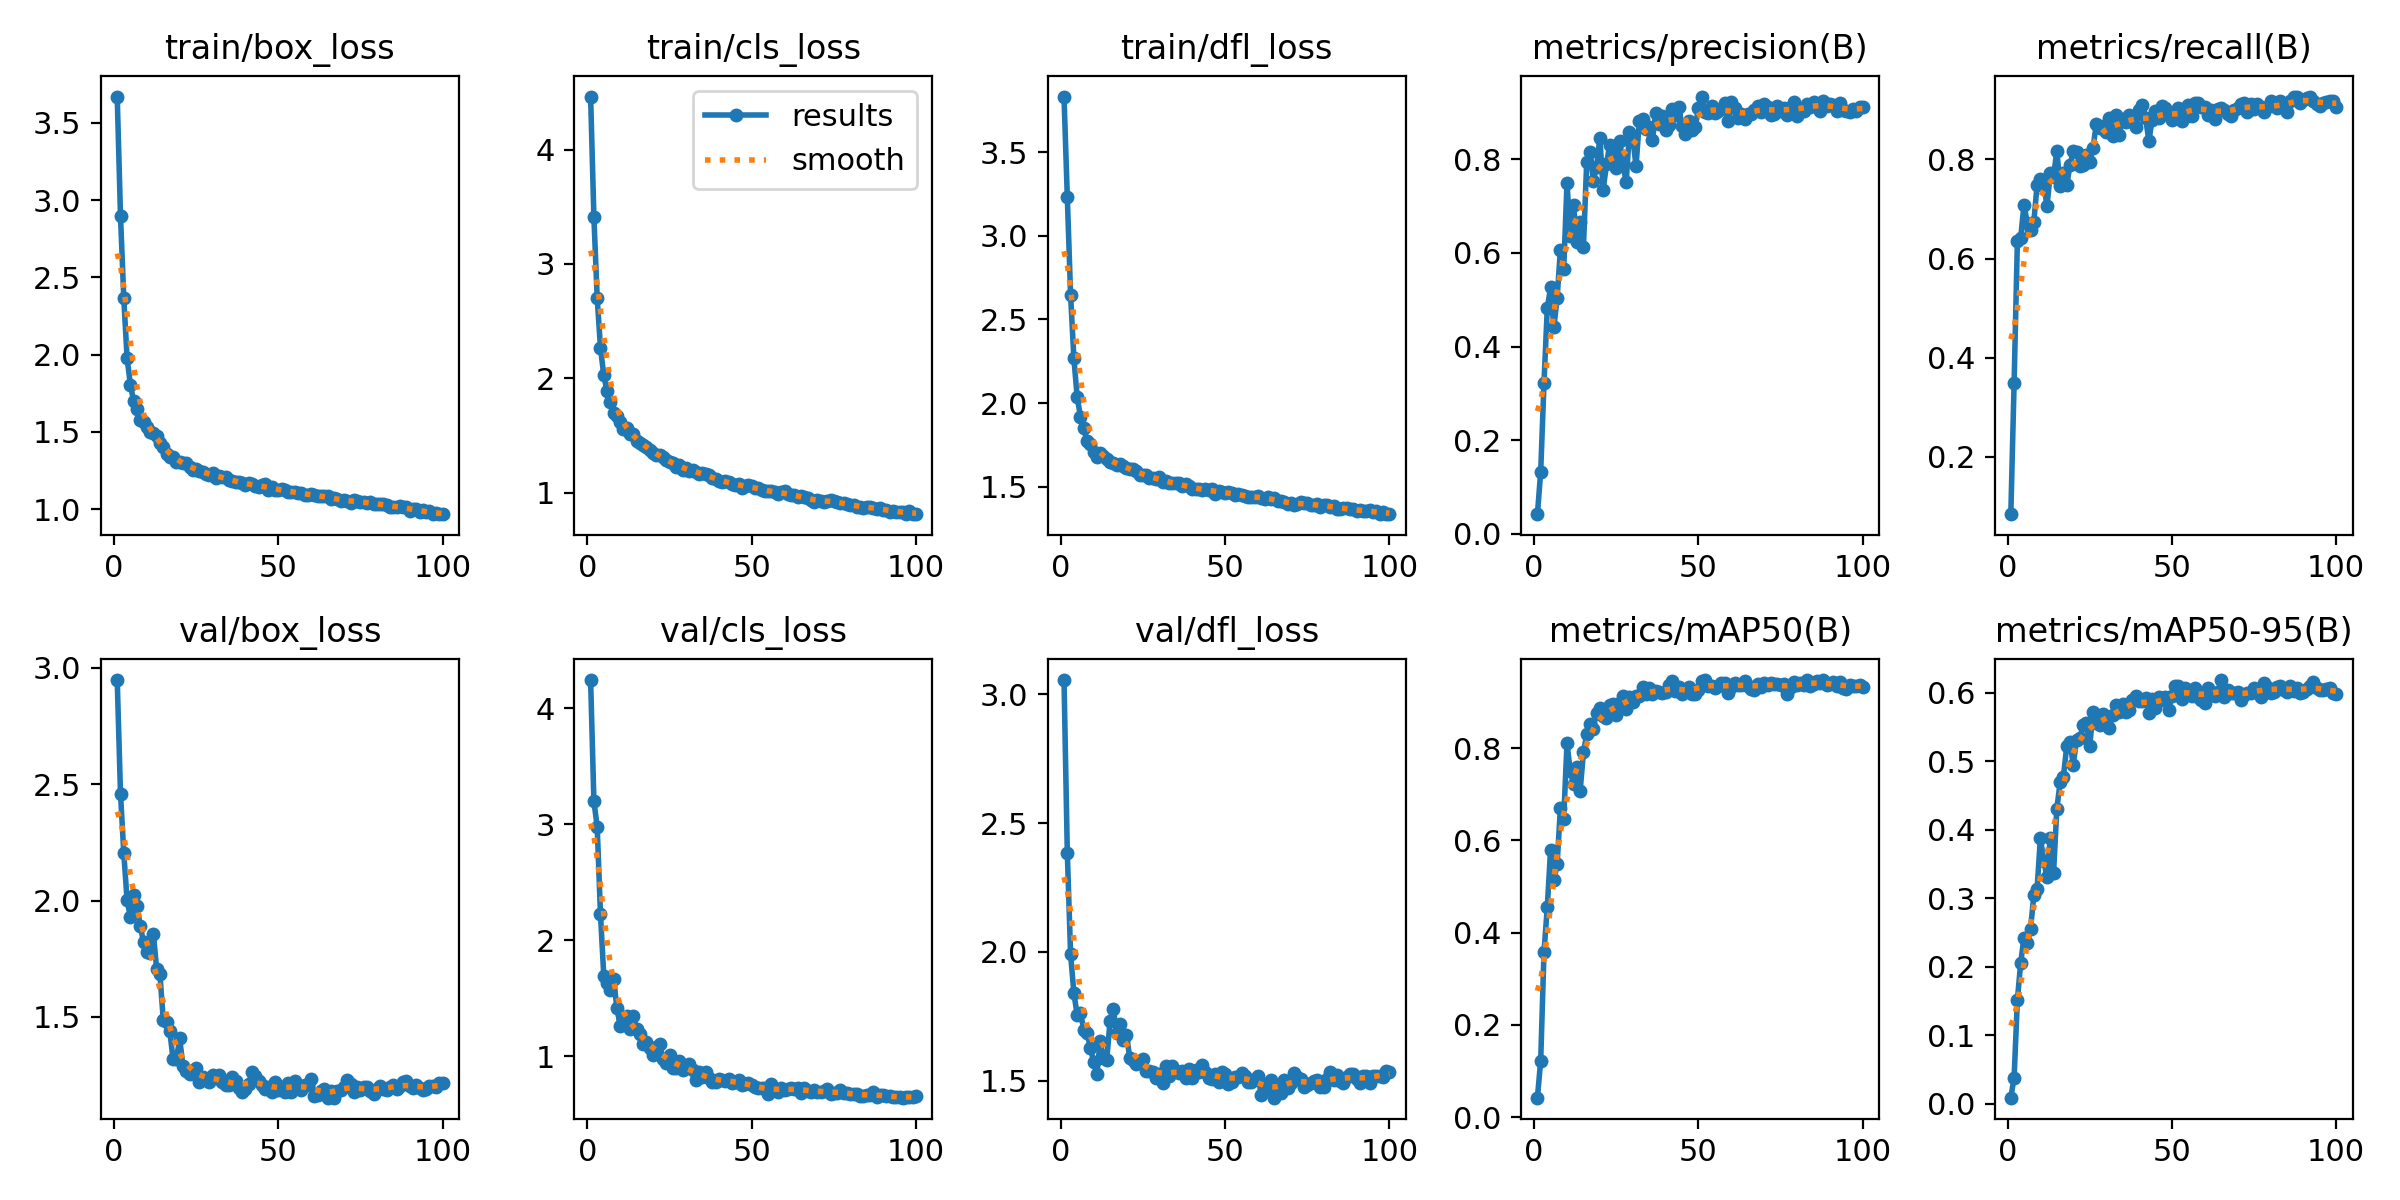

Source data for this figure (header and first rows):
epoch, time, train/box_loss, train/cls_loss, train/dfl_loss, metrics/precision(B), metrics/recall(B), metrics/mAP50(B), metrics/mAP50-95(B), val/box_loss, val/cls_loss, val/dfl_loss, lr/pg0, lr/pg1, lr/pg2
1, 457.9, 3.669, 4.464, 3.833, 0.04229, 0.08401, 0.04228, 0.00876, 2.948, 4.244, 3.055, 0.07008, 0.003324, 0.003324
2, 896.8, 2.897, 3.407, 3.233, 0.1331, 0.348, 0.1225, 0.03822, 2.459, 3.197, 2.386, 0.04002, 0.006591, 0.006591
3, 1342, 2.364, 2.703, 2.646, 0.3224, 0.6362, 0.3578, 0.1515, 2.204, 2.98, 1.99, 0.009886, 0.009793, 0.009793
4, 1783, 1.979, 2.268, 2.268, 0.4819, 0.6412, 0.4549, 0.2055, 2.002, 2.222, 1.841, 0.009703, 0.009703, 0.009703
5, 2216, 1.806, 2.026, 2.037, 0.5263, 0.7085, 0.5802, 0.2425, 1.93, 1.694, 1.754, 0.009604, 0.009604, 0.009604
6, 2644, 1.7, 1.888, 1.919, 0.441, 0.672, 0.5132, 0.235, 2.023, 1.633, 1.765, 0.009505, 0.009505, 0.009505
7, 3069, 1.646, 1.79, 1.85, 0.5043, 0.6585, 0.5492, 0.255, 1.977, 1.57, 1.698, 0.009406, 0.009406, 0.009406
8, 3490, 1.576, 1.693, 1.771, 0.6074, 0.6744, 0.6704, 0.3045, 1.892, 1.663, 1.686, 0.009307, 0.009307, 0.009307
9, 3910, 1.563, 1.669, 1.754, 0.565, 0.7485, 0.6472, 0.3141, 1.82, 1.412, 1.629, 0.009208, 0.009208, 0.009208
10, 4330, 1.532, 1.617, 1.71, 0.7492, 0.7613, 0.8109, 0.3882, 1.78, 1.261, 1.573, 0.009109, 0.009109, 0.009109
11, 4752, 1.497, 1.555, 1.679, 0.637, 0.7523, 0.7498, 0.355, 1.772, 1.325, 1.527, 0.00901, 0.00901, 0.00901
12, 5173, 1.491, 1.566, 1.7, 0.7017, 0.7052, 0.7233, 0.3311, 1.856, 1.343, 1.654, 0.008911, 0.008911, 0.008911
13, 5593, 1.475, 1.513, 1.685, 0.6241, 0.7717, 0.7595, 0.3883, 1.706, 1.234, 1.587, 0.008812, 0.008812, 0.008812
14, 6015, 1.431, 1.513, 1.668, 0.6661, 0.7652, 0.7077, 0.3368, 1.682, 1.346, 1.581, 0.008713, 0.008713, 0.008713
15, 6435, 1.401, 1.452, 1.647, 0.6131, 0.8176, 0.7918, 0.4309, 1.488, 1.23, 1.731, 0.008614, 0.008614, 0.008614
16, 6858, 1.359, 1.435, 1.643, 0.7949, 0.7457, 0.83, 0.4691, 1.478, 1.189, 1.779, 0.008515, 0.008515, 0.008515
17, 7276, 1.338, 1.413, 1.629, 0.816, 0.7732, 0.8524, 0.4772, 1.437, 1.104, 1.686, 0.008416, 0.008416, 0.008416
18, 7694, 1.341, 1.402, 1.638, 0.7547, 0.7475, 0.8424, 0.5216, 1.317, 1.12, 1.719, 0.008317, 0.008317, 0.008317
19, 8114, 1.303, 1.374, 1.625, 0.7842, 0.7881, 0.8771, 0.5286, 1.317, 1.072, 1.659, 0.008218, 0.008218, 0.008218
20, 8539, 1.304, 1.345, 1.61, 0.8459, 0.8175, 0.8868, 0.4948, 1.407, 1.005, 1.679, 0.008119, 0.008119, 0.008119
21, 8966, 1.297, 1.33, 1.605, 0.7346, 0.8155, 0.8694, 0.5318, 1.288, 1.075, 1.588, 0.00802, 0.00802, 0.00802
22, 9397, 1.3, 1.329, 1.603, 0.7889, 0.7859, 0.8652, 0.5336, 1.268, 1.104, 1.58, 0.007921, 0.007921, 0.007921
23, 9830, 1.274, 1.317, 1.596, 0.8315, 0.7882, 0.8947, 0.5524, 1.254, 0.9733, 1.566, 0.007822, 0.007822, 0.007822
24, 10266, 1.253, 1.286, 1.572, 0.8182, 0.8095, 0.8952, 0.5566, 1.262, 0.9379, 1.578, 0.007723, 0.007723, 0.007723
25, 10704, 1.262, 1.266, 1.573, 0.7815, 0.7946, 0.8717, 0.5221, 1.28, 1.012, 1.584, 0.007624, 0.007624, 0.007624
26, 11142, 1.245, 1.259, 1.573, 0.8397, 0.8224, 0.8981, 0.5718, 1.218, 0.9009, 1.538, 0.007525, 0.007525, 0.007525
27, 11584, 1.239, 1.222, 1.551, 0.7929, 0.8718, 0.9125, 0.5565, 1.242, 0.9011, 1.538, 0.007426, 0.007426, 0.007426
28, 12076, 1.228, 1.243, 1.555, 0.7508, 0.8629, 0.8848, 0.5526, 1.229, 0.9543, 1.532, 0.007327, 0.007327, 0.007327
29, 12746, 1.224, 1.202, 1.544, 0.8589, 0.8676, 0.9106, 0.5691, 1.222, 0.877, 1.51, 0.007228, 0.007228, 0.007228
30, 13192, 1.234, 1.212, 1.56, 0.8474, 0.8546, 0.9005, 0.5641, 1.25, 0.899, 1.528, 0.007129, 0.007129, 0.007129
31, 13638, 1.202, 1.192, 1.528, 0.785, 0.883, 0.9133, 0.5487, 1.236, 0.9339, 1.49, 0.00703, 0.00703, 0.00703
32, 14085, 1.214, 1.197, 1.535, 0.8815, 0.8469, 0.9132, 0.5682, 1.25, 0.8785, 1.559, 0.006931, 0.006931, 0.006931
33, 14536, 1.212, 1.181, 1.525, 0.8852, 0.8895, 0.9326, 0.5821, 1.218, 0.7976, 1.517, 0.006832, 0.006832, 0.006832
34, 14987, 1.206, 1.163, 1.52, 0.865, 0.8496, 0.9183, 0.5725, 1.206, 0.8618, 1.555, 0.006733, 0.006733, 0.006733
35, 15437, 1.19, 1.176, 1.521, 0.8684, 0.8824, 0.9299, 0.5836, 1.207, 0.8189, 1.539, 0.006634, 0.006634, 0.006634
36, 15890, 1.185, 1.166, 1.522, 0.8418, 0.8757, 0.9167, 0.5717, 1.241, 0.8603, 1.529, 0.006535, 0.006535, 0.006535
37, 16342, 1.175, 1.152, 1.502, 0.8999, 0.8891, 0.9251, 0.5755, 1.224, 0.811, 1.537, 0.006436, 0.006436, 0.006436
38, 16796, 1.178, 1.129, 1.514, 0.8752, 0.8795, 0.9227, 0.5902, 1.193, 0.777, 1.511, 0.006337, 0.006337, 0.006337
39, 17250, 1.168, 1.12, 1.503, 0.8924, 0.8646, 0.9189, 0.5957, 1.178, 0.7775, 1.545, 0.006238, 0.006238, 0.006238
40, 17704, 1.16, 1.098, 1.486, 0.8629, 0.8991, 0.9218, 0.5879, 1.188, 0.7984, 1.511, 0.006139, 0.006139, 0.006139
41, 18158, 1.168, 1.092, 1.486, 0.8736, 0.9103, 0.9366, 0.5884, 1.211, 0.7911, 1.541, 0.00604, 0.00604, 0.00604
42, 18616, 1.162, 1.103, 1.488, 0.9071, 0.884, 0.9448, 0.5921, 1.261, 0.7848, 1.535, 0.005941, 0.005941, 0.005941
43, 19072, 1.147, 1.095, 1.482, 0.8955, 0.837, 0.9236, 0.57, 1.244, 0.7986, 1.561, 0.005842, 0.005842, 0.005842
44, 19525, 1.147, 1.078, 1.484, 0.9112, 0.8805, 0.9327, 0.5911, 1.225, 0.7665, 1.534, 0.005743, 0.005743, 0.005743
45, 19981, 1.154, 1.072, 1.478, 0.8709, 0.8977, 0.9166, 0.5777, 1.205, 0.7803, 1.512, 0.005644, 0.005644, 0.005644
46, 20437, 1.164, 1.072, 1.485, 0.8548, 0.8844, 0.9238, 0.5933, 1.191, 0.7965, 1.508, 0.005545, 0.005545, 0.005545
47, 20892, 1.123, 1.04, 1.457, 0.8826, 0.9086, 0.9328, 0.5901, 1.197, 0.7518, 1.524, 0.005446, 0.005446, 0.005446
48, 21353, 1.145, 1.058, 1.476, 0.8618, 0.9035, 0.9166, 0.5935, 1.177, 0.7553, 1.496, 0.005347, 0.005347, 0.005347
49, 21810, 1.123, 1.064, 1.467, 0.8687, 0.8892, 0.9171, 0.5745, 1.222, 0.7701, 1.532, 0.005248, 0.005248, 0.005248
50, 22283, 1.122, 1.059, 1.46, 0.909, 0.8791, 0.926, 0.5952, 1.184, 0.7491, 1.526, 0.005149, 0.005149, 0.005149
51, 22780, 1.133, 1.039, 1.469, 0.934, 0.8899, 0.9455, 0.6105, 1.196, 0.7351, 1.486, 0.00505, 0.00505, 0.00505
52, 23222, 1.122, 1.044, 1.463, 0.9015, 0.9035, 0.9478, 0.6097, 1.176, 0.7253, 1.494, 0.004951, 0.004951, 0.004951
53, 23643, 1.115, 1.024, 1.453, 0.8979, 0.8768, 0.9355, 0.5913, 1.214, 0.7248, 1.514, 0.004852, 0.004852, 0.004852
54, 24045, 1.11, 1.014, 1.457, 0.9148, 0.8848, 0.9354, 0.6076, 1.177, 0.7269, 1.515, 0.004753, 0.004753, 0.004753
55, 24456, 1.112, 1.014, 1.449, 0.8988, 0.9098, 0.9307, 0.6035, 1.223, 0.672, 1.532, 0.004654, 0.004654, 0.004654
56, 24870, 1.108, 1.012, 1.445, 0.9031, 0.8879, 0.934, 0.5957, 1.202, 0.7571, 1.519, 0.004555, 0.004555, 0.004555
57, 25282, 1.107, 1.002, 1.44, 0.9072, 0.9134, 0.9414, 0.6065, 1.185, 0.7039, 1.496, 0.004456, 0.004456, 0.004456
58, 25694, 1.094, 0.988, 1.437, 0.9193, 0.9148, 0.9419, 0.5933, 1.208, 0.6861, 1.497, 0.004357, 0.004357, 0.004357
59, 26105, 1.093, 1.006, 1.436, 0.8812, 0.9064, 0.9202, 0.5901, 1.206, 0.7211, 1.506, 0.004258, 0.004258, 0.004258
60, 26516, 1.096, 1.015, 1.446, 0.9223, 0.9067, 0.9327, 0.5851, 1.231, 0.7091, 1.518, 0.004159, 0.004159, 0.004159
... 40 more rows
